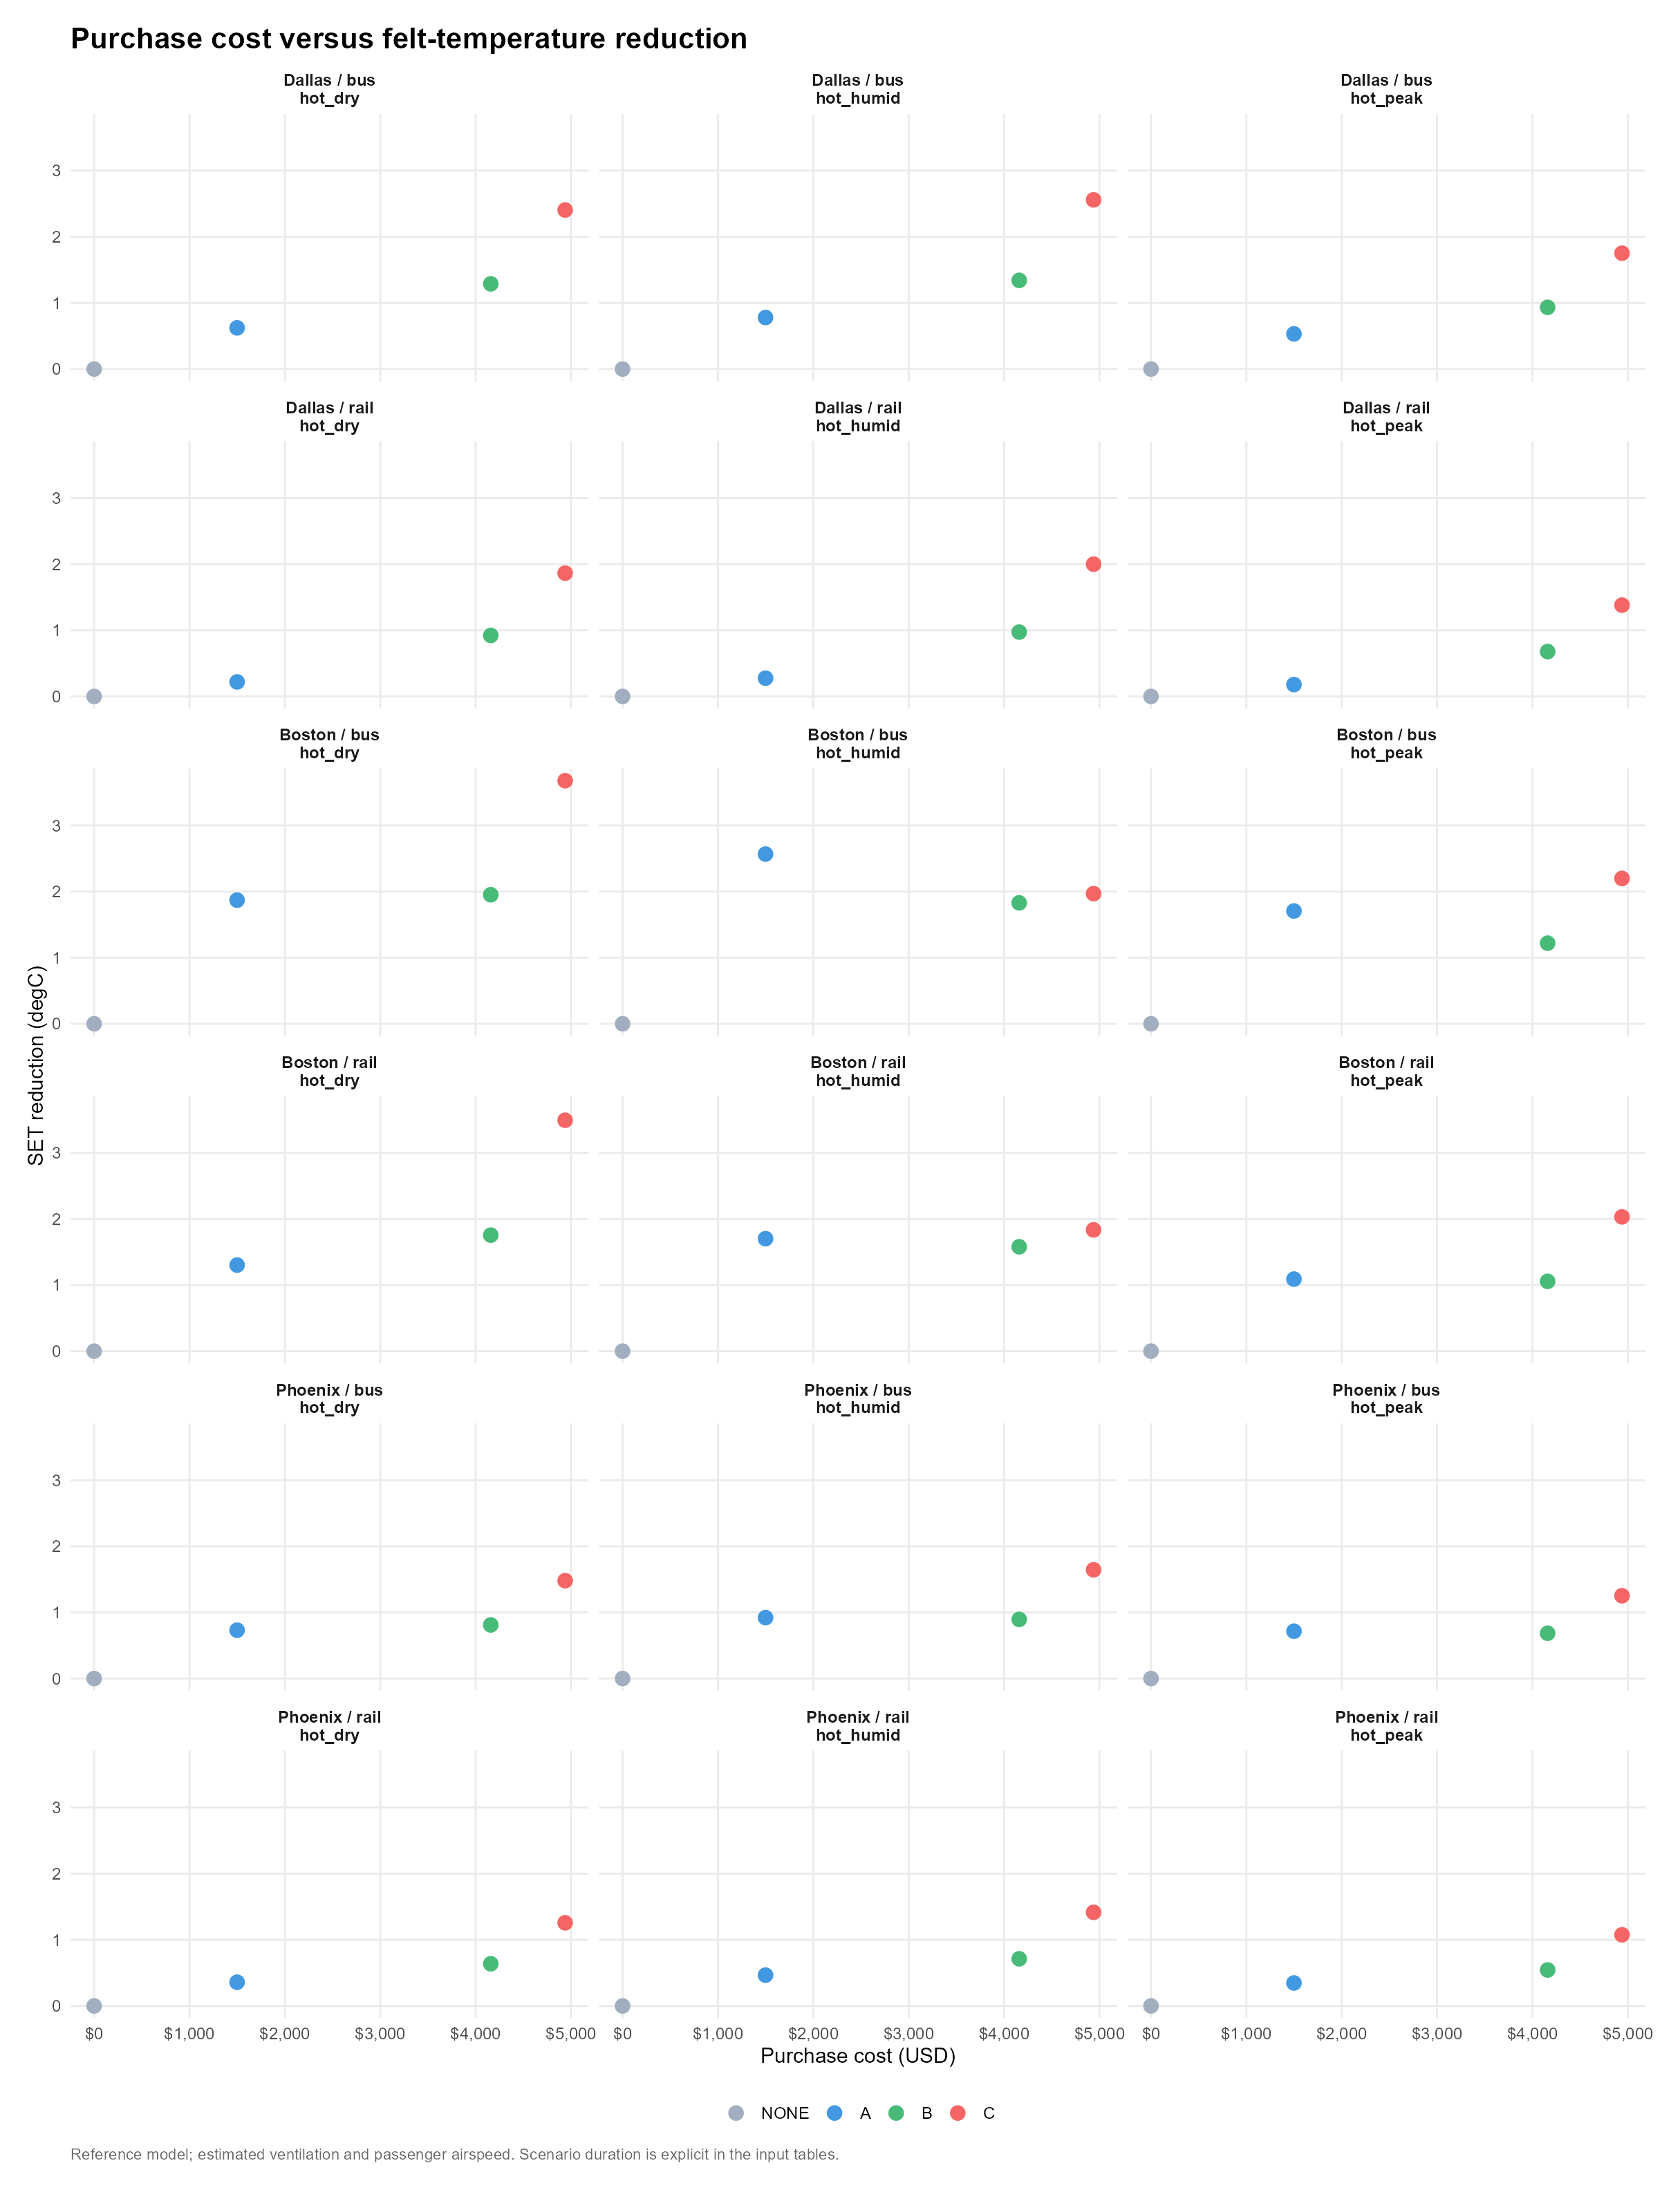

The data file committed next to this chart (first rows):
venue, scenario, option, B, E, eta, L, comfortable_person_hours, comfortable_person_hours_gained, person_hours, coverage, B_per_person, L_per_person, eta_per_person, mean_SET, mean_SET_drop, comfortable_hours_per_person, comfortable_hours_gained_per_person, coverage_per_person, water_kg, physical_valid, valid_SET_rows, expected_rows, electricity_cost
DAL_BUS, hot_peak, NONE, NA, 0, NA, NA, NA, NA, NA, NA, 0, 6.849, NA, 32.85, 0, 0, 0, 0, 0, TRUE, 1, 1, 0
DAL_BUS, hot_peak, A, NA, 0.25, NA, NA, NA, NA, NA, NA, 0.5318, 6.317, 2.127, 32.32, 0.5318, 0, 0, 0, 0, TRUE, 1, 1, NA
DAL_BUS, hot_peak, B, NA, 1.2, NA, NA, NA, NA, NA, NA, 0.9331, 5.916, 0.7775, 31.92, 0.9331, 0, 0, 0, 32.81, TRUE, 1, 1, NA
DAL_BUS, hot_peak, C, NA, 2.5, NA, NA, NA, NA, NA, NA, 1.752, 5.097, 0.7008, 31.1, 1.752, 0, 0, 0, 78.04, TRUE, 1, 1, NA
DAL_BUS, hot_humid, NONE, NA, 0, NA, NA, NA, NA, NA, NA, 0, 4.598, NA, 30.6, 0, 0, 0, 0, 0, TRUE, 1, 1, 0
DAL_BUS, hot_humid, A, NA, 0.25, NA, NA, NA, NA, NA, NA, 0.7794, 3.819, 3.118, 29.82, 0.7794, 0, 0, 0, 0, TRUE, 1, 1, NA
DAL_BUS, hot_humid, B, NA, 1.2, NA, NA, NA, NA, NA, NA, 1.341, 3.257, 1.118, 29.26, 1.341, 0, 0, 0, 33.84, TRUE, 1, 1, NA
DAL_BUS, hot_humid, C, NA, 2.5, NA, NA, NA, NA, NA, NA, 2.558, 2.04, 1.023, 28.04, 2.558, 0, 0, 0, 80.48, TRUE, 1, 1, NA
DAL_BUS, hot_dry, NONE, NA, 0, NA, NA, NA, NA, NA, NA, 0, 2.83, NA, 28.83, 0, 0, 0, 0, 0, TRUE, 1, 1, 0
DAL_BUS, hot_dry, A, NA, 0.25, NA, NA, NA, NA, NA, NA, 0.6228, 2.207, 2.491, 28.21, 0.6228, 0, 0, 0, 0, TRUE, 1, 1, NA
DAL_BUS, hot_dry, B, NA, 1.2, NA, NA, NA, NA, NA, NA, 1.288, 1.541, 1.074, 27.54, 1.288, 0, 0, 0, 33.58, TRUE, 1, 1, NA
DAL_BUS, hot_dry, C, NA, 2.5, NA, NA, NA, NA, NA, NA, 2.405, 0.4247, 0.962, 26.42, 2.405, 0, 0, 0, 79.87, TRUE, 1, 1, NA
DAL_RAIL, hot_peak, NONE, NA, 0, NA, NA, NA, NA, NA, NA, 0, 6.496, NA, 32.5, 0, 0, 0, 0, 0, TRUE, 1, 1, 0
DAL_RAIL, hot_peak, A, NA, 0.25, NA, NA, NA, NA, NA, NA, 0.179, 6.317, 0.7161, 32.32, 0.179, 0, 0, 0, 0, TRUE, 1, 1, NA
DAL_RAIL, hot_peak, B, NA, 1.2, NA, NA, NA, NA, NA, NA, 0.6779, 5.818, 0.5649, 31.82, 0.6779, 0, 0, 0, 32.81, TRUE, 1, 1, NA
DAL_RAIL, hot_peak, C, NA, 2.5, NA, NA, NA, NA, NA, NA, 1.381, 5.116, 0.5522, 31.12, 1.381, 0, 0, 0, 78.04, TRUE, 1, 1, NA
DAL_RAIL, hot_humid, NONE, NA, 0, NA, NA, NA, NA, NA, NA, 0, 4.095, NA, 30.1, 0, 0, 0, 0, 0, TRUE, 1, 1, 0
DAL_RAIL, hot_humid, A, NA, 0.25, NA, NA, NA, NA, NA, NA, 0.2762, 3.819, 1.105, 29.82, 0.2762, 0, 0, 0, 0, TRUE, 1, 1, NA
DAL_RAIL, hot_humid, B, NA, 1.2, NA, NA, NA, NA, NA, NA, 0.9729, 3.122, 0.8107, 29.12, 0.9729, 0, 0, 0, 33.84, TRUE, 1, 1, NA
DAL_RAIL, hot_humid, C, NA, 2.5, NA, NA, NA, NA, NA, NA, 2, 2.095, 0.7999, 28.1, 2, 0, 0, 0, 80.48, TRUE, 1, 1, NA
DAL_RAIL, hot_dry, NONE, NA, 0, NA, NA, NA, NA, NA, NA, 0, 2.426, NA, 28.43, 0, 0, 0, 0, 0, TRUE, 1, 1, 0
DAL_RAIL, hot_dry, A, NA, 0.25, NA, NA, NA, NA, NA, NA, 0.2191, 2.207, 0.8765, 28.21, 0.2191, 0, 0, 0, 0, TRUE, 1, 1, NA
DAL_RAIL, hot_dry, B, NA, 1.2, NA, NA, NA, NA, NA, NA, 0.9222, 1.504, 0.7685, 27.5, 0.9222, 0, 0, 0, 33.58, TRUE, 1, 1, NA
DAL_RAIL, hot_dry, C, NA, 2.5, NA, NA, NA, NA, NA, NA, 1.865, 0.5614, 0.7458, 26.56, 1.865, 0, 0, 0, 79.87, TRUE, 1, 1, NA
BOS_BUS, hot_peak, NONE, NA, 0, NA, NA, NA, NA, NA, NA, 0, 4.772, NA, 30.77, 0, 0, 0, 0, 0, TRUE, 1, 1, 0
BOS_BUS, hot_peak, A, NA, 0.25, NA, NA, NA, NA, NA, NA, 1.706, 3.066, 6.824, 29.07, 1.706, 0, 0, 0, 0, TRUE, 1, 1, NA
BOS_BUS, hot_peak, B, NA, 1.2, NA, NA, NA, NA, NA, NA, 1.219, 3.553, 1.016, 29.55, 1.219, 0, 0, 0, 33.99, TRUE, 1, 1, NA
BOS_BUS, hot_peak, C, NA, 2.5, NA, NA, NA, NA, NA, NA, 2.198, 2.574, 0.8793, 28.57, 2.198, 0, 0, 0, 80.85, TRUE, 1, 1, NA
BOS_BUS, hot_humid, NONE, NA, 0, NA, NA, NA, NA, NA, NA, 0, 1.655, NA, 27.66, 0, 0, 0, 0, 0, TRUE, 1, 1, 0
BOS_BUS, hot_humid, A, NA, 0.25, NA, NA, NA, NA, NA, NA, 1.655, 0, 6.621, 25.09, 2.567, 1, 1, 1, 0, TRUE, 1, 1, NA
BOS_BUS, hot_humid, B, NA, 1.2, NA, NA, NA, NA, NA, NA, 1.655, 0, 1.379, 25.83, 1.829, 1, 1, 1, 29.58, TRUE, 1, 1, NA
BOS_BUS, hot_humid, C, NA, 2.5, NA, NA, NA, NA, NA, NA, 1.655, 0, 0.6621, 25.69, 1.968, 1, 1, 1, 43.87, TRUE, 1, 1, NA
BOS_BUS, hot_dry, NONE, NA, 0, NA, NA, NA, NA, NA, NA, 0, 0, NA, 24.44, 0, 1, 0, 1, 0, TRUE, 1, 1, 0
BOS_BUS, hot_dry, A, NA, 0.25, NA, NA, NA, NA, NA, NA, 0, 0, 0, 22.57, 1.87, 0, -1, 0, 0, TRUE, 1, 1, NA
BOS_BUS, hot_dry, B, NA, 1.2, NA, NA, NA, NA, NA, NA, 0, 0, 0, 22.49, 1.952, 0, -1, 0, 35.36, TRUE, 1, 1, NA
BOS_BUS, hot_dry, C, NA, 2.5, NA, NA, NA, NA, NA, NA, 0, 0, 0, 20.77, 3.676, 0, -1, 0, 84.1, TRUE, 1, 1, NA
BOS_RAIL, hot_peak, NONE, NA, 0, NA, NA, NA, NA, NA, NA, 0, 4.156, NA, 30.16, 0, 0, 0, 0, 0, TRUE, 1, 1, 0
BOS_RAIL, hot_peak, A, NA, 0.25, NA, NA, NA, NA, NA, NA, 1.09, 3.066, 4.359, 29.07, 1.09, 0, 0, 0, 0, TRUE, 1, 1, NA
BOS_RAIL, hot_peak, B, NA, 1.2, NA, NA, NA, NA, NA, NA, 1.056, 3.1, 0.88, 29.1, 1.056, 0, 0, 0, 33.99, TRUE, 1, 1, NA
BOS_RAIL, hot_peak, C, NA, 2.5, NA, NA, NA, NA, NA, NA, 2.031, 2.125, 0.8123, 28.12, 2.031, 0, 0, 0, 80.85, TRUE, 1, 1, NA
BOS_RAIL, hot_humid, NONE, NA, 0, NA, NA, NA, NA, NA, NA, 0, 0.7899, NA, 26.79, 0, 0, 0, 0, 0, TRUE, 1, 1, 0
BOS_RAIL, hot_humid, A, NA, 0.25, NA, NA, NA, NA, NA, NA, 0.7899, 0, 3.16, 25.09, 1.701, 1, 1, 1, 0, TRUE, 1, 1, NA
BOS_RAIL, hot_humid, B, NA, 1.2, NA, NA, NA, NA, NA, NA, 0.7899, 0, 0.6582, 25.21, 1.578, 1, 1, 1, 29.58, TRUE, 1, 1, NA
BOS_RAIL, hot_humid, C, NA, 2.5, NA, NA, NA, NA, NA, NA, 0.7899, 0, 0.316, 24.96, 1.834, 1, 1, 1, 43.87, TRUE, 1, 1, NA
BOS_RAIL, hot_dry, NONE, NA, 0, NA, NA, NA, NA, NA, NA, 0, 0, NA, 23.87, 0, 1, 0, 1, 0, TRUE, 1, 1, 0
BOS_RAIL, hot_dry, A, NA, 0.25, NA, NA, NA, NA, NA, NA, 0, 0, 0, 22.57, 1.302, 0, -1, 0, 0, TRUE, 1, 1, NA
BOS_RAIL, hot_dry, B, NA, 1.2, NA, NA, NA, NA, NA, NA, 0, 0, 0, 22.12, 1.755, 0, -1, 0, 35.36, TRUE, 1, 1, NA
BOS_RAIL, hot_dry, C, NA, 2.5, NA, NA, NA, NA, NA, NA, 0, 0, 0, 20.38, 3.492, 0, -1, 0, 84.1, TRUE, 1, 1, NA
PHX_BUS, hot_peak, NONE, NA, 0, NA, NA, NA, NA, NA, NA, 0, 8.933, NA, 34.93, 0, 0, 0, 0, 0, TRUE, 1, 1, 0
PHX_BUS, hot_peak, A, NA, 0.25, NA, NA, NA, NA, NA, NA, 0.7159, 8.217, 2.864, 34.22, 0.7159, 0, 0, 0, 0, TRUE, 1, 1, NA
PHX_BUS, hot_peak, B, NA, 1.2, NA, NA, NA, NA, NA, NA, 0.6851, 8.248, 0.5709, 34.25, 0.6851, 0, 0, 0, 30.84, TRUE, 1, 1, NA
PHX_BUS, hot_peak, C, NA, 2.5, NA, NA, NA, NA, NA, NA, 1.252, 7.681, 0.5008, 33.68, 1.252, 0, 0, 0, 73.36, TRUE, 1, 1, NA
PHX_BUS, hot_humid, NONE, NA, 0, NA, NA, NA, NA, NA, NA, 0, 7.735, NA, 33.74, 0, 0, 0, 0, 0, TRUE, 1, 1, 0
PHX_BUS, hot_humid, A, NA, 0.25, NA, NA, NA, NA, NA, NA, 0.9212, 6.814, 3.685, 32.81, 0.9212, 0, 0, 0, 0, TRUE, 1, 1, NA
PHX_BUS, hot_humid, B, NA, 1.2, NA, NA, NA, NA, NA, NA, 0.8944, 6.841, 0.7453, 32.84, 0.8944, 0, 0, 0, 31.52, TRUE, 1, 1, NA
PHX_BUS, hot_humid, C, NA, 2.5, NA, NA, NA, NA, NA, NA, 1.645, 6.09, 0.6578, 32.09, 1.645, 0, 0, 0, 74.97, TRUE, 1, 1, NA
PHX_BUS, hot_dry, NONE, NA, 0, NA, NA, NA, NA, NA, NA, 0, 7.304, NA, 33.3, 0, 0, 0, 0, 0, TRUE, 1, 1, 0
PHX_BUS, hot_dry, A, NA, 0.25, NA, NA, NA, NA, NA, NA, 0.731, 6.573, 2.924, 32.57, 0.731, 0, 0, 0, 0, TRUE, 1, 1, NA
PHX_BUS, hot_dry, B, NA, 1.2, NA, NA, NA, NA, NA, NA, 0.8107, 6.494, 0.6756, 32.49, 0.8107, 0, 0, 0, 31.09, TRUE, 1, 1, NA
PHX_BUS, hot_dry, C, NA, 2.5, NA, NA, NA, NA, NA, NA, 1.48, 5.825, 0.5919, 31.82, 1.48, 0, 0, 0, 73.95, TRUE, 1, 1, NA
... 12 more rows
